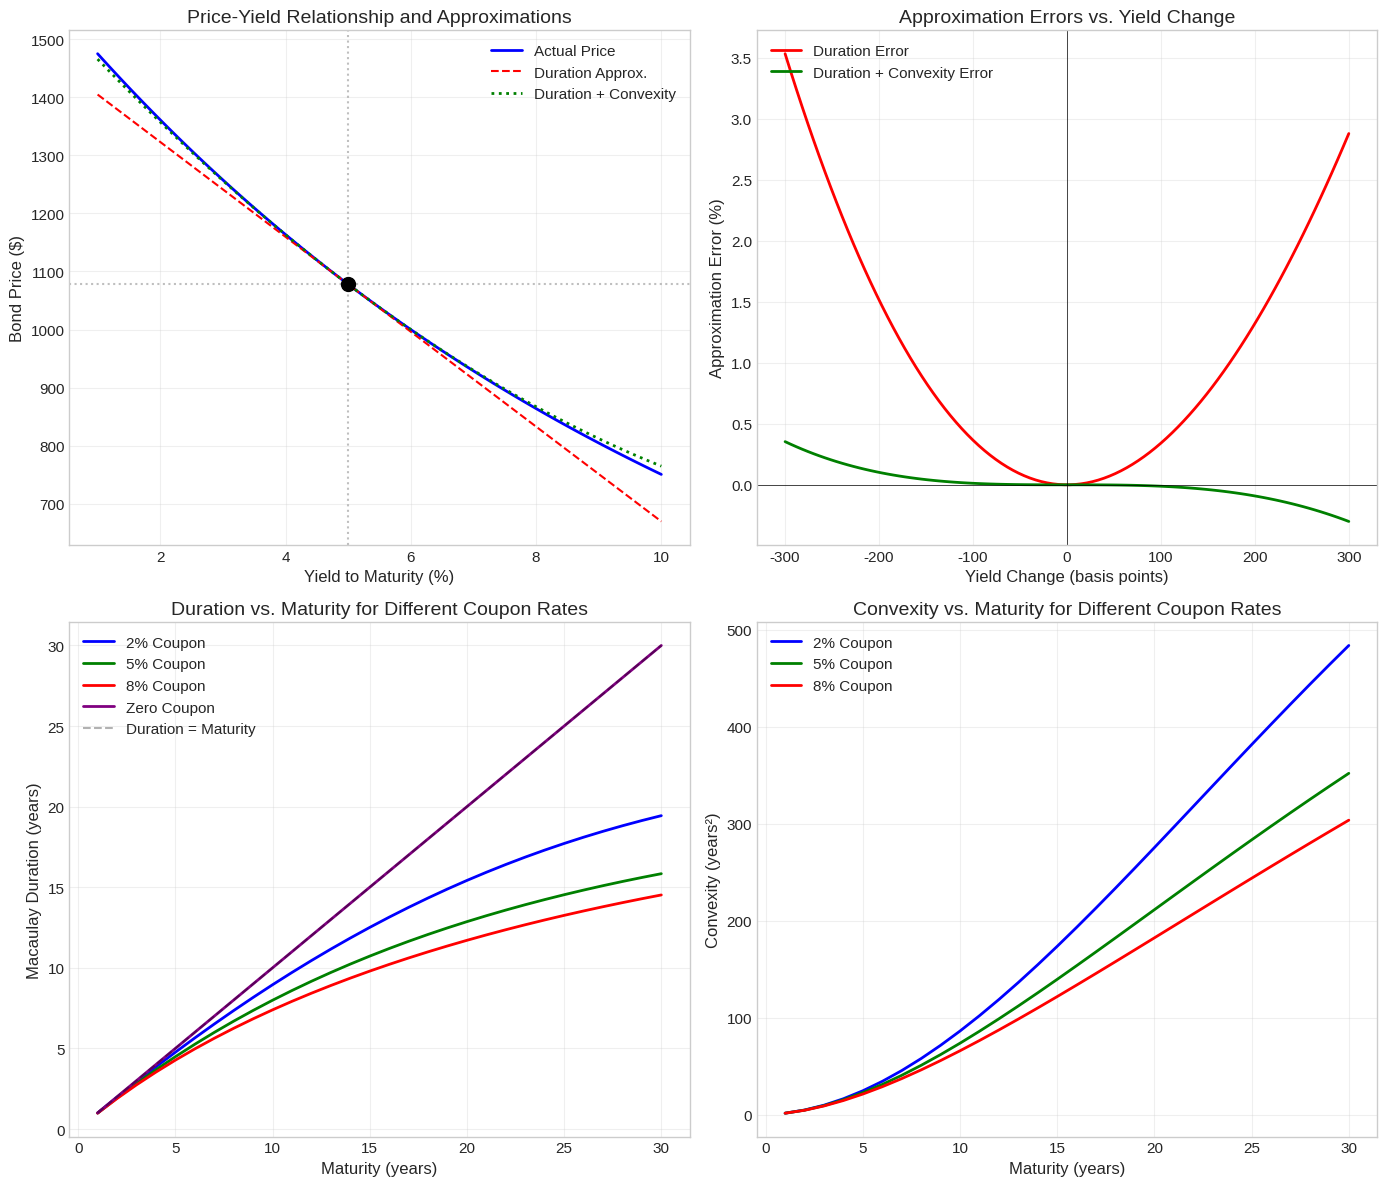

Write the Python code that produced this figure.
import numpy as np
import matplotlib.pyplot as plt
from scipy.optimize import brentq

# Set style for publication-quality plots
plt.style.use('seaborn-v0_8-whitegrid')
plt.rcParams['figure.figsize'] = [12, 10]
plt.rcParams['font.size'] = 11
plt.rcParams['axes.labelsize'] = 12
plt.rcParams['axes.titlesize'] = 14

class Bond:
    """
    A class to represent a fixed-coupon bond and compute its risk measures.
    
    Parameters
    ----------
    face_value : float
        Par value of the bond
    coupon_rate : float
        Annual coupon rate (as decimal)
    maturity : float
        Time to maturity in years
    frequency : int
        Coupon payment frequency per year (1=annual, 2=semi-annual)
    """
    
    def __init__(self, face_value, coupon_rate, maturity, frequency=2):
        self.face_value = face_value
        self.coupon_rate = coupon_rate
        self.maturity = maturity
        self.frequency = frequency
        self.periods = int(maturity * frequency)
        self.coupon_payment = (coupon_rate * face_value) / frequency
    
    def get_cash_flows(self):
        """Generate the cash flow schedule."""
        cash_flows = np.full(self.periods, self.coupon_payment)
        cash_flows[-1] += self.face_value  # Add principal at maturity
        times = np.arange(1, self.periods + 1) / self.frequency
        return times, cash_flows
    
    def price(self, ytm):
        """
        Calculate the bond price given yield to maturity.
        
        Parameters
        ----------
        ytm : float
            Annual yield to maturity (as decimal)
        
        Returns
        -------
        float
            Bond price
        """
        times, cash_flows = self.get_cash_flows()
        y_per_period = ytm / self.frequency
        periods = times * self.frequency
        discount_factors = (1 + y_per_period) ** (-periods)
        return np.sum(cash_flows * discount_factors)
    
    def yield_to_maturity(self, price):
        """
        Calculate the yield to maturity given the bond price.
        
        Parameters
        ----------
        price : float
            Current bond price
        
        Returns
        -------
        float
            Annual yield to maturity
        """
        def objective(y):
            return self.price(y) - price
        return brentq(objective, 0.0001, 1.0)
    
    def macaulay_duration(self, ytm):
        """
        Calculate Macaulay duration.
        
        Parameters
        ----------
        ytm : float
            Annual yield to maturity
        
        Returns
        -------
        float
            Macaulay duration in years
        """
        times, cash_flows = self.get_cash_flows()
        y_per_period = ytm / self.frequency
        periods = times * self.frequency
        discount_factors = (1 + y_per_period) ** (-periods)
        pv_cash_flows = cash_flows * discount_factors
        price = np.sum(pv_cash_flows)
        weighted_times = np.sum(times * pv_cash_flows)
        return weighted_times / price
    
    def modified_duration(self, ytm):
        """
        Calculate modified duration.
        
        Parameters
        ----------
        ytm : float
            Annual yield to maturity
        
        Returns
        -------
        float
            Modified duration
        """
        mac_dur = self.macaulay_duration(ytm)
        return mac_dur / (1 + ytm / self.frequency)
    
    def convexity(self, ytm):
        """
        Calculate convexity.
        
        Parameters
        ----------
        ytm : float
            Annual yield to maturity
        
        Returns
        -------
        float
            Convexity (in years squared)
        """
        times, cash_flows = self.get_cash_flows()
        y_per_period = ytm / self.frequency
        periods = times * self.frequency
        
        # Convexity formula
        discount_factors = (1 + y_per_period) ** (-(periods + 2))
        convexity_terms = periods * (periods + 1) * cash_flows * discount_factors
        price = self.price(ytm)
        
        # Adjust for compounding frequency
        return np.sum(convexity_terms) / (price * self.frequency ** 2)
    
    def price_change_duration(self, ytm, delta_y):
        """
        Estimate price change using duration approximation.
        
        Parameters
        ----------
        ytm : float
            Current yield to maturity
        delta_y : float
            Change in yield
        
        Returns
        -------
        float
            Estimated percentage price change
        """
        mod_dur = self.modified_duration(ytm)
        return -mod_dur * delta_y
    
    def price_change_duration_convexity(self, ytm, delta_y):
        """
        Estimate price change using duration and convexity.
        
        Parameters
        ----------
        ytm : float
            Current yield to maturity
        delta_y : float
            Change in yield
        
        Returns
        -------
        float
            Estimated percentage price change
        """
        mod_dur = self.modified_duration(ytm)
        conv = self.convexity(ytm)
        return -mod_dur * delta_y + 0.5 * conv * delta_y ** 2

# Create a sample bond
bond = Bond(
    face_value=1000,
    coupon_rate=0.06,  # 6% annual coupon
    maturity=10,       # 10 years to maturity
    frequency=2        # Semi-annual payments
)

# Current market yield
ytm = 0.05  # 5%

# Calculate key metrics
price = bond.price(ytm)
mac_dur = bond.macaulay_duration(ytm)
mod_dur = bond.modified_duration(ytm)
conv = bond.convexity(ytm)

print("Bond Characteristics:")
print(f"  Face Value: ${bond.face_value:,.2f}")
print(f"  Coupon Rate: {bond.coupon_rate*100:.2f}%")
print(f"  Maturity: {bond.maturity} years")
print(f"  Payment Frequency: {'Semi-annual' if bond.frequency == 2 else 'Annual'}")
print()
print(f"At YTM = {ytm*100:.2f}%:")
print(f"  Price: ${price:,.2f}")
print(f"  Macaulay Duration: {mac_dur:.4f} years")
print(f"  Modified Duration: {mod_dur:.4f}")
print(f"  Convexity: {conv:.4f}")
print(f"  Dollar Duration: ${mod_dur * price:,.2f}")
print(f"  Dollar Convexity: ${conv * price:,.2f}")

# Analyze price changes for various yield shifts
yield_changes = np.array([-0.02, -0.01, -0.005, 0.005, 0.01, 0.02])  # -200bp to +200bp

print("Price Change Analysis:")
print("-" * 80)
print(f"{'Δy (bp)':<10} {'Actual %':<12} {'Duration %':<12} {'Dur+Conv %':<12} {'Error (Dur)':<12} {'Error (D+C)'}")
print("-" * 80)

for delta_y in yield_changes:
    # Actual price change
    new_price = bond.price(ytm + delta_y)
    actual_pct = (new_price - price) / price * 100
    
    # Duration approximation
    dur_pct = bond.price_change_duration(ytm, delta_y) * 100
    
    # Duration + Convexity approximation
    dur_conv_pct = bond.price_change_duration_convexity(ytm, delta_y) * 100
    
    # Errors
    dur_error = actual_pct - dur_pct
    dur_conv_error = actual_pct - dur_conv_pct
    
    print(f"{delta_y*10000:>6.0f}    {actual_pct:>10.4f}  {dur_pct:>10.4f}  {dur_conv_pct:>10.4f}  {dur_error:>10.4f}  {dur_conv_error:>10.4f}")

print("-" * 80)

fig, axes = plt.subplots(2, 2, figsize=(14, 12))

# Plot 1: Price-Yield Relationship with Approximations
ax1 = axes[0, 0]
yields = np.linspace(0.01, 0.10, 100)
actual_prices = [bond.price(y) for y in yields]

# Duration approximation (tangent line)
duration_approx = price * (1 - mod_dur * (yields - ytm))

# Duration + Convexity approximation (parabola)
dur_conv_approx = price * (1 - mod_dur * (yields - ytm) + 0.5 * conv * (yields - ytm)**2)

ax1.plot(yields * 100, actual_prices, 'b-', linewidth=2, label='Actual Price')
ax1.plot(yields * 100, duration_approx, 'r--', linewidth=1.5, label='Duration Approx.')
ax1.plot(yields * 100, dur_conv_approx, 'g:', linewidth=2, label='Duration + Convexity')
ax1.axvline(x=ytm * 100, color='gray', linestyle=':', alpha=0.5)
ax1.axhline(y=price, color='gray', linestyle=':', alpha=0.5)
ax1.scatter([ytm * 100], [price], color='black', s=100, zorder=5)

ax1.set_xlabel('Yield to Maturity (%)')
ax1.set_ylabel('Bond Price ($)')
ax1.set_title('Price-Yield Relationship and Approximations')
ax1.legend(loc='upper right')
ax1.grid(True, alpha=0.3)

# Plot 2: Approximation Errors
ax2 = axes[0, 1]
delta_yields = np.linspace(-0.03, 0.03, 100)

actual_changes = [(bond.price(ytm + dy) - price) / price * 100 for dy in delta_yields]
duration_changes = [-mod_dur * dy * 100 for dy in delta_yields]
dur_conv_changes = [(-mod_dur * dy + 0.5 * conv * dy**2) * 100 for dy in delta_yields]

dur_errors = [actual_changes[i] - duration_changes[i] for i in range(len(delta_yields))]
dur_conv_errors = [actual_changes[i] - dur_conv_changes[i] for i in range(len(delta_yields))]

ax2.plot(delta_yields * 10000, dur_errors, 'r-', linewidth=2, label='Duration Error')
ax2.plot(delta_yields * 10000, dur_conv_errors, 'g-', linewidth=2, label='Duration + Convexity Error')
ax2.axhline(y=0, color='black', linestyle='-', linewidth=0.5)
ax2.axvline(x=0, color='black', linestyle='-', linewidth=0.5)

ax2.set_xlabel('Yield Change (basis points)')
ax2.set_ylabel('Approximation Error (%)')
ax2.set_title('Approximation Errors vs. Yield Change')
ax2.legend(loc='upper left')
ax2.grid(True, alpha=0.3)

# Plot 3: Duration vs. Maturity for Different Coupon Rates
ax3 = axes[1, 0]
maturities = np.linspace(1, 30, 30)
coupon_rates = [0.02, 0.05, 0.08, 0.00]  # Include zero-coupon
colors = ['blue', 'green', 'red', 'purple']
labels = ['2% Coupon', '5% Coupon', '8% Coupon', 'Zero Coupon']

for coupon, color, label in zip(coupon_rates, colors, labels):
    durations = []
    for mat in maturities:
        temp_bond = Bond(1000, coupon, mat, 2)
        durations.append(temp_bond.macaulay_duration(0.05))
    ax3.plot(maturities, durations, color=color, linewidth=2, label=label)

# Add 45-degree line for reference (zero-coupon theoretical)
ax3.plot(maturities, maturities, 'k--', alpha=0.3, label='Duration = Maturity')

ax3.set_xlabel('Maturity (years)')
ax3.set_ylabel('Macaulay Duration (years)')
ax3.set_title('Duration vs. Maturity for Different Coupon Rates')
ax3.legend(loc='upper left')
ax3.grid(True, alpha=0.3)

# Plot 4: Convexity vs. Maturity
ax4 = axes[1, 1]

for coupon, color, label in zip(coupon_rates[:3], colors[:3], labels[:3]):
    convexities = []
    for mat in maturities:
        temp_bond = Bond(1000, coupon, mat, 2)
        convexities.append(temp_bond.convexity(0.05))
    ax4.plot(maturities, convexities, color=color, linewidth=2, label=label)

ax4.set_xlabel('Maturity (years)')
ax4.set_ylabel('Convexity (years²)')
ax4.set_title('Convexity vs. Maturity for Different Coupon Rates')
ax4.legend(loc='upper left')
ax4.grid(True, alpha=0.3)

plt.tight_layout()
plt.savefig('plot.png', dpi=150, bbox_inches='tight')
plt.show()

print("\nPlot saved to 'plot.png'")

# Create a small bond portfolio
portfolio = [
    {'name': 'Short-term', 'bond': Bond(1000, 0.04, 2, 2), 'quantity': 100},
    {'name': 'Medium-term', 'bond': Bond(1000, 0.05, 5, 2), 'quantity': 150},
    {'name': 'Long-term', 'bond': Bond(1000, 0.06, 10, 2), 'quantity': 75},
]

ytm = 0.05  # Assume flat yield curve for simplicity

print("Portfolio Analysis:")
print("=" * 70)

# Calculate individual bond metrics
total_value = 0
weighted_duration = 0
weighted_convexity = 0

for item in portfolio:
    bond = item['bond']
    qty = item['quantity']
    price = bond.price(ytm)
    value = price * qty
    duration = bond.modified_duration(ytm)
    convexity = bond.convexity(ytm)
    
    total_value += value
    item['price'] = price
    item['value'] = value
    item['duration'] = duration
    item['convexity'] = convexity

# Calculate weights and portfolio metrics
print(f"{'Bond':<15} {'Price':<10} {'Quantity':<10} {'Value':<15} {'Weight':<10} {'Mod Dur':<10} {'Convexity'}")
print("-" * 70)

for item in portfolio:
    weight = item['value'] / total_value
    item['weight'] = weight
    weighted_duration += weight * item['duration']
    weighted_convexity += weight * item['convexity']
    
    print(f"{item['name']:<15} ${item['price']:<8.2f} {item['quantity']:<10} ${item['value']:<13,.2f} {weight*100:<8.1f}% {item['duration']:<10.4f} {item['convexity']:.4f}")

print("-" * 70)
print(f"{'Portfolio':<15} {'':<10} {'':<10} ${total_value:<13,.2f} {'100.0':<8}% {weighted_duration:<10.4f} {weighted_convexity:.4f}")
print()
print(f"Portfolio Modified Duration: {weighted_duration:.4f}")
print(f"Portfolio Convexity: {weighted_convexity:.4f}")
print(f"Portfolio Dollar Duration: ${weighted_duration * total_value:,.2f}")

# Example: Immunize a 7-year liability using two bonds
target_duration = 7.0  # Target duration for immunization
investment_amount = 1000000  # $1 million

# Two bonds for duration matching
bond_short = Bond(1000, 0.04, 3, 2)
bond_long = Bond(1000, 0.06, 15, 2)

ytm = 0.05

# Calculate durations
dur_short = bond_short.modified_duration(ytm)
dur_long = bond_long.modified_duration(ytm)

# Solve for weights: w_s * D_s + w_l * D_l = D_target, w_s + w_l = 1
weight_long = (target_duration - dur_short) / (dur_long - dur_short)
weight_short = 1 - weight_long

# Calculate allocations
price_short = bond_short.price(ytm)
price_long = bond_long.price(ytm)

value_short = weight_short * investment_amount
value_long = weight_long * investment_amount

qty_short = value_short / price_short
qty_long = value_long / price_long

# Portfolio convexity
conv_short = bond_short.convexity(ytm)
conv_long = bond_long.convexity(ytm)
portfolio_convexity = weight_short * conv_short + weight_long * conv_long

print("Duration Immunization Strategy:")
print("=" * 60)
print(f"Target Duration: {target_duration:.2f} years")
print(f"Investment Amount: ${investment_amount:,.2f}")
print()
print("Bond Allocations:")
print(f"  3-Year Bond (Duration = {dur_short:.4f}):")
print(f"    Weight: {weight_short*100:.2f}%")
print(f"    Value: ${value_short:,.2f}")
print(f"    Quantity: {qty_short:.2f} bonds")
print()
print(f"  15-Year Bond (Duration = {dur_long:.4f}):")
print(f"    Weight: {weight_long*100:.2f}%")
print(f"    Value: ${value_long:,.2f}")
print(f"    Quantity: {qty_long:.2f} bonds")
print()
print(f"Portfolio Duration: {weight_short * dur_short + weight_long * dur_long:.4f}")
print(f"Portfolio Convexity: {portfolio_convexity:.4f}")